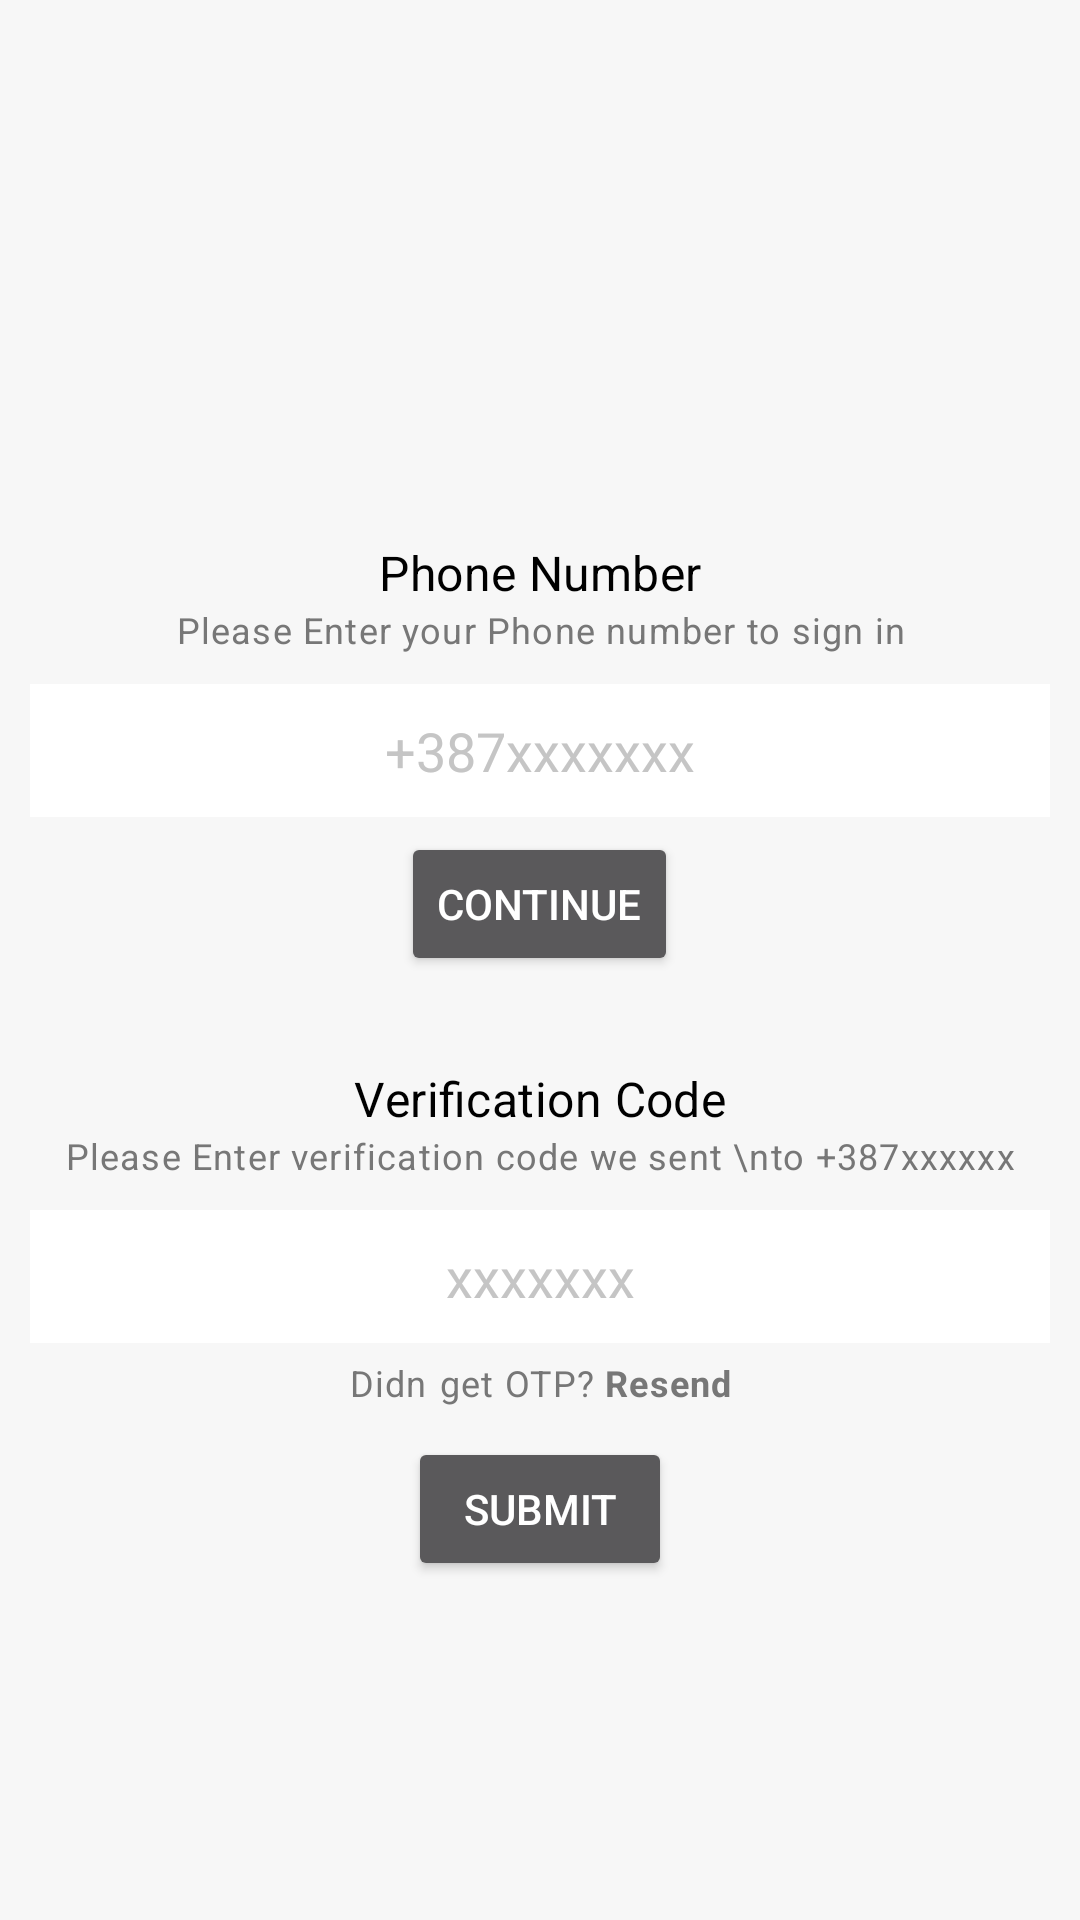

Write the Android layout XML for this screen, with the resource values it uses.
<!-- AndroidManifest.xml: activity theme Theme.Design.NoActionBar -->
<!-- res/layout/activity_phone_auth.xml -->
<?xml version="1.0" encoding="utf-8"?>
<LinearLayout xmlns:android="http://schemas.android.com/apk/res/android"
    xmlns:app="http://schemas.android.com/apk/res-auto"
    xmlns:tools="http://schemas.android.com/tools"
    android:layout_width="match_parent"
    android:layout_height="match_parent"
    android:orientation="vertical"
    android:padding="10dp"
    android:background="#f7f7f7"
    tools:context=".PhoneAuthActivity">


    <ImageView
        android:id="@+id/iconIv"
        android:layout_width="120dp"
        android:layout_height="120dp"
        android:layout_gravity="center_horizontal"
        android:layout_marginTop="20dp"
        android:src="@drawable/ic_baseline_phone_android_white"/>
    <LinearLayout
        android:id="@+id/phoneLl"
        android:layout_width="match_parent"
        android:layout_height="wrap_content"
        android:layout_marginTop="20dp"
        android:orientation="vertical">

        <TextView
            style="@style/TextAppearance.MaterialComponents.Subtitle1"
            android:layout_width="match_parent"
            android:layout_height="wrap_content"
            android:layout_marginTop="10dp"
            android:text="Phone Number"
            android:textAlignment="center"
            android:gravity="center_horizontal"
            android:textColor="#000" />

        <TextView
            style="@style/TextAppearance.MaterialComponents.Caption"
            android:layout_width="match_parent"
            android:layout_height="wrap_content"
            android:gravity="center_horizontal"
            android:text="Please Enter your Phone number to sign in"
            android:textAlignment="center"
            android:textColor="#777777" />
        <EditText
            android:id="@+id/phoneEt"
            android:layout_width="match_parent"
            android:layout_height="wrap_content"
            android:layout_marginTop="10dp"
            android:background="#fff"
            android:hint="+387xxxxxxx"
            android:inputType="phone"
            android:padding="10dp"
            android:textAlignment="center"
            android:gravity="center_horizontal"
            android:textColor="#000"
            android:textColorHint="#c5c5c5"/>
        <Button
            android:id="@+id/phoneContinueBtn"
            android:layout_width="wrap_content"
            android:layout_height="wrap_content"
            android:layout_gravity="center_horizontal"
            android:layout_marginTop="5dp"
            android:text="Continue"/>


    </LinearLayout>
    <LinearLayout
        android:id="@+id/codeLl"
        android:layout_marginTop="20dp"
        android:layout_width="match_parent"
        android:layout_height="wrap_content"
        android:orientation="vertical">

        <TextView
            style="@style/TextAppearance.MaterialComponents.Subtitle1"
            android:layout_width="match_parent"
            android:layout_height="wrap_content"
            android:layout_marginTop="10dp"
            android:text="Verification Code"
            android:textAlignment="center"
            android:gravity="center_horizontal"
            android:textColor="#000" />

        <TextView
            android:id="@+id/codeSentDescription"
            style="@style/TextAppearance.MaterialComponents.Caption"
            android:layout_width="match_parent"
            android:layout_height="wrap_content"
            android:gravity="center_horizontal"
            android:text="Please Enter verification code we sent \nto +387xxxxxx"
            android:textAlignment="center"
            android:textColor="#777777" />

        <EditText
            android:id="@+id/codeEt"
            android:layout_width="match_parent"
            android:layout_height="wrap_content"
            android:layout_marginTop="10dp"
            android:background="#fff"
            android:gravity="center_horizontal"
            android:hint="xxxxxxx"
            android:inputType="phone"
            android:padding="10dp"
            android:textAlignment="center"
            android:textColor="#000"
            android:textColorHint="#c5c5c5" />
        <TextView
            android:id="@+id/resendCodeTv"
            android:layout_width="match_parent"
            android:layout_height="wrap_content"
            style="@style/TextAppearance.MaterialComponents.Caption"
            android:padding="5dp"
            android:textAlignment="center"
            android:textColor="#777"
            android:text="@string/didn_t_get_otp_resend"
            android:gravity="center_horizontal" />

        <Button
            android:id="@+id/codeSubmitBtn"
            android:layout_width="wrap_content"
            android:layout_height="wrap_content"
            android:layout_gravity="center_horizontal"
            android:layout_marginTop="5dp"
            android:text="Submit"/>
    </LinearLayout>
</LinearLayout>
<!-- resources referenced by this layout -->
<resources>
  <string name="didn_t_get_otp_resend">Didn\t get OTP? <b>Resend</b></string>
</resources>
